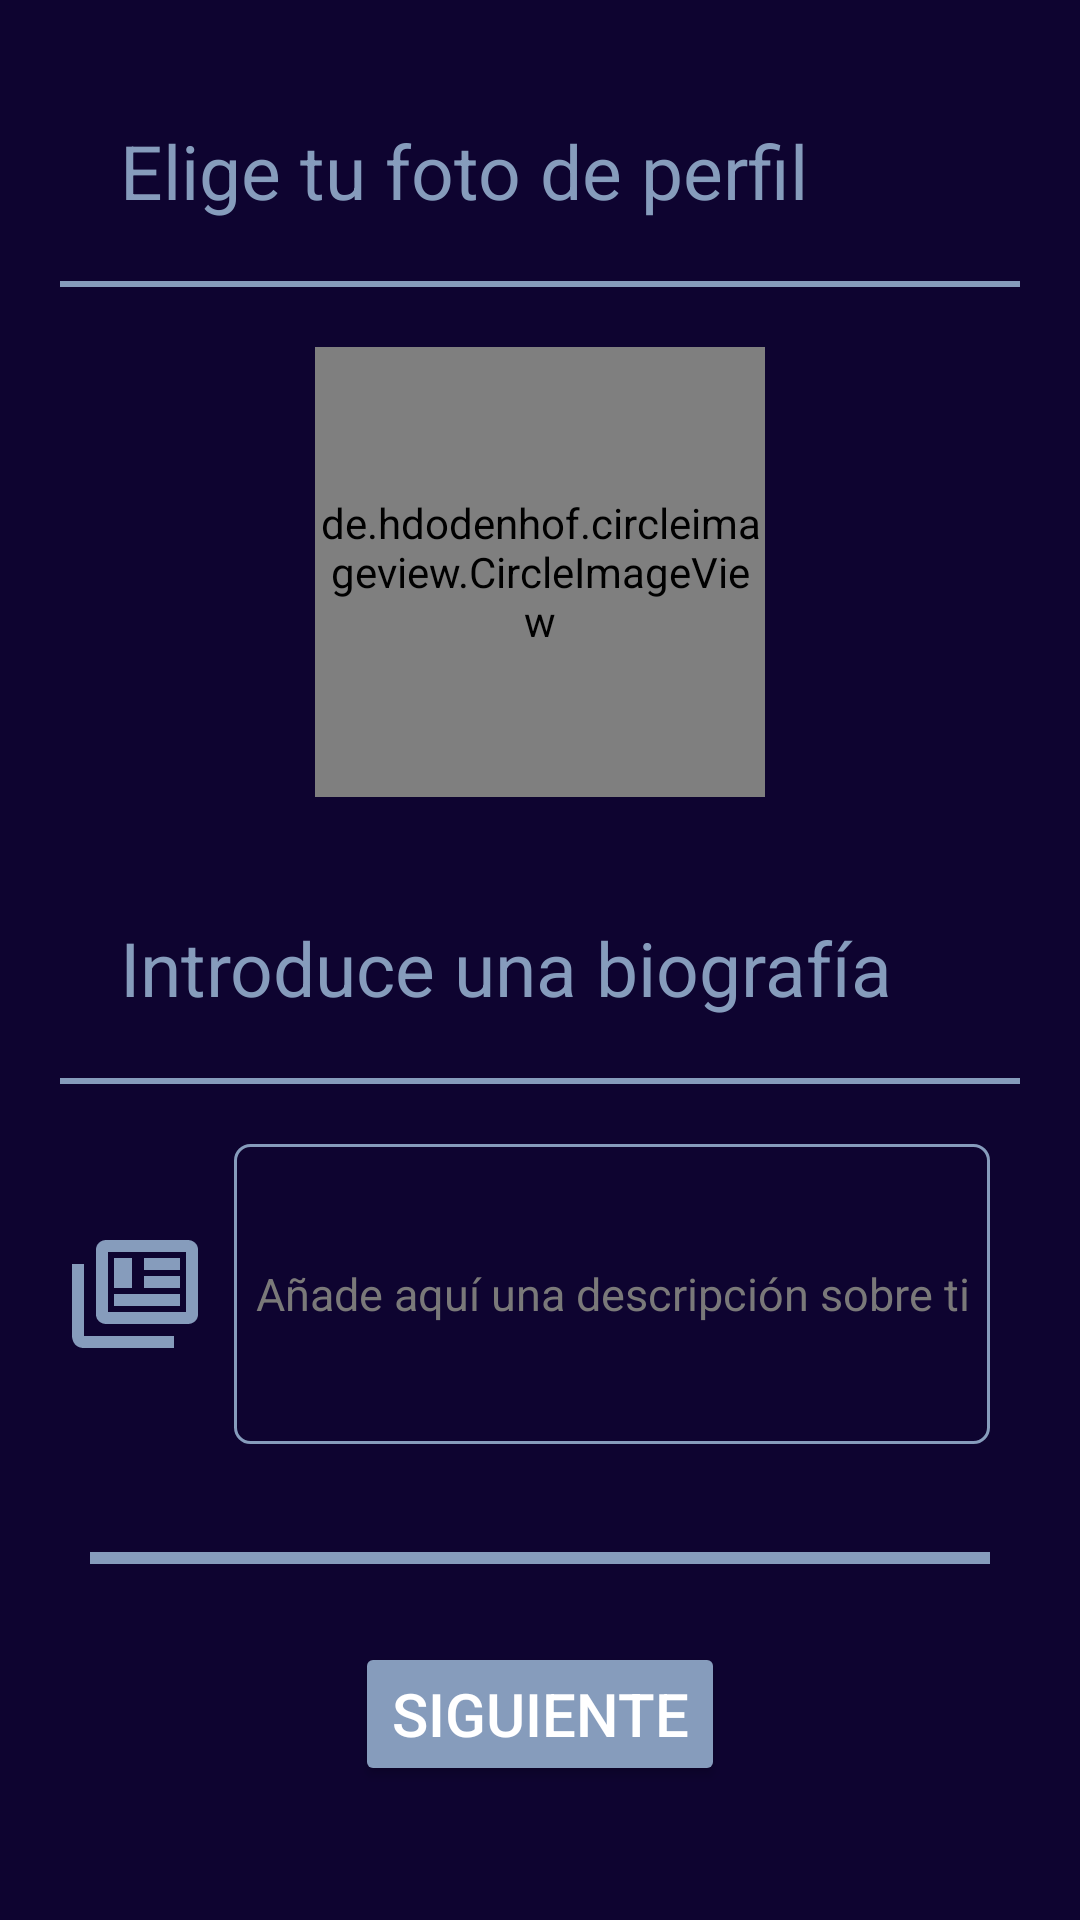

Write the Android layout XML for this screen, with the resource values it uses.
<!-- AndroidManifest.xml: application theme Theme.CenecApp -->
<!-- res/layout/activity_reg_fotos.xml -->
<?xml version="1.0" encoding="utf-8"?>
<LinearLayout
    xmlns:android="http://schemas.android.com/apk/res/android"
    xmlns:app="http://schemas.android.com/apk/res-auto"
    xmlns:tools="http://schemas.android.com/tools"
    android:layout_width="match_parent"
    android:layout_height="match_parent"
    android:background="@color/fondoPantalla"
    tools:context=".RegActivity_fotos"
    android:orientation="vertical">
    <ScrollView
        android:layout_width="match_parent"
        android:layout_height="match_parent"
        android:fillViewport="true"
        android:orientation="vertical">

        <LinearLayout
            android:layout_width="match_parent"
            android:layout_height="match_parent"
            android:paddingLeft="20dp"
            android:paddingRight="20dp"
            android:orientation="vertical">
            <TextView
                android:layout_width="match_parent"
                android:layout_height="wrap_content"
                android:text="Elige tu foto de perfil"
                android:textSize="25sp"
                android:padding="20dp"
                android:layout_marginTop="20dp"
                android:textColor="@color/gris_roto">
            </TextView>
            <View
                android:layout_width="match_parent"
                android:layout_height="2dp"
                android:layout_marginBottom="10dp"
                android:background="@color/gris_roto"></View>
            <de.hdodenhof.circleimageview.CircleImageView
                android:id="@+id/foto1"
                android:layout_width="150dp"
                android:layout_height="150dp"
                android:layout_gravity="center"
                android:src="@drawable/foto2png"
                android:layout_marginTop="10dp"
                app:civ_border_color="@color/gris_roto"
                app:civ_border_width="2dp">
            </de.hdodenhof.circleimageview.CircleImageView>

            <TextView
                android:layout_width="match_parent"
                android:layout_height="wrap_content"
                android:text="Introduce una biografía"
                android:textSize="25sp"
                android:padding="20dp"
                android:layout_marginTop="20dp"
                android:textColor="@color/gris_roto">
            </TextView>
            <View
                android:layout_width="match_parent"
                android:layout_height="2dp"
                android:background="@color/gris_roto"></View>
            <LinearLayout
                android:layout_width="match_parent"
                android:layout_height="wrap_content"
                android:orientation="horizontal"
                android:layout_gravity="center"
                android:layout_marginTop="10dp">
                <ImageView
                    android:layout_width="48dp"
                    android:layout_height="48dp"
                    android:layout_gravity="center"
                    android:background="@drawable/vectorbiografia">

                </ImageView>
                <EditText
                    android:id="@+id/campoBiografia"
                    android:layout_width="match_parent"
                    android:layout_height="100dp"
                    android:layout_gravity="center"
                    android:layout_margin="10dp"
                    android:textSize="15sp"
                    android:textColor="@color/white"
                    android:textAlignment="center"
                    android:background="@drawable/edittext"
                    android:hint="@string/sobremi"
                    android:textColorHint="@color/gris">
                </EditText>
            </LinearLayout>

            <ProgressBar
                android:id="@+id/spinner4"
                android:layout_width="300dp"
                android:layout_height="wrap_content"
                android:layout_marginTop="20dp"
                style="@style/Widget.AppCompat.ProgressBar.Horizontal"
                android:max="100"
                android:progress="100"
                android:progressTint="@color/gris_roto"
                android:layout_gravity="center">

            </ProgressBar>
            <Button
                android:id="@+id/btnFinalizar"
                android:layout_width="wrap_content"
                android:layout_height="wrap_content"
                android:text="@string/btnSiguiente"
                android:textColor="@color/white"
                android:backgroundTint="@color/gris_roto"
                android:layout_marginTop="20dp"
                android:layout_gravity="center"
                android:textSize="20sp">
            </Button>

        </LinearLayout>
    </ScrollView>

</LinearLayout>
<!-- resources referenced by this layout -->
<resources>
  <color name="fondoPantalla">#0E0430</color>
  <color name="gris">#7A7979</color>
  <color name="gris_roto">#869cbc</color>
  <color name="white">#FFFFFFFF</color>
  <!-- drawable edittext (drawable) -->
  <?xml version="1.0" encoding="utf-8" ?>
  <shape xmlns:android="http://schemas.android.com/apk/res/android"
      android:thickness="0dp"
      android:shape="rectangle">
  
      <stroke android:width="1dp"
          android:color="@color/gris_roto"/>
  
      <corners android:radius="5dp" />
  
  
  </shape>
  <!-- drawable foto2png: png bitmap (drawable, 21181 bytes) -->
  <!-- drawable vectorbiografia (drawable) -->
  <vector xmlns:android="http://schemas.android.com/apk/res/android"
      android:width="48dp"
      android:height="48dp"
      android:viewportWidth="24"
      android:viewportHeight="24">
      <path
          android:fillColor="@color/gris_roto"
          android:pathData="M4 7V19H19V21H4C2 21 2 19 2 19V7H4M21 5V15H8V5H21M21.3 3H7.7C6.76 3 6 3.7 6 4.55V15.45C6 16.31 6.76 17 7.7 17H21.3C22.24 17 23 16.31 23 15.45V4.55C23 3.7 22.24 3 21.3 3M9 6H12V11H9V6M20 14H9V12H20V14M20 8H14V6H20V8M20 11H14V9H20V11Z" />
  </vector>
  <string name="btnSiguiente">Siguiente</string>
  <string name="sobremi">Añade aquí una descripción sobre ti</string>
  <style name="Theme.CenecApp" parent="Theme.MaterialComponents.DayNight.NoActionBar">
          
          <item name="colorPrimary">@color/purple_500</item>
          <item name="colorPrimaryVariant">@color/purple_700</item>
          <item name="colorOnPrimary">@color/white</item>
          
          <item name="colorSecondary">@color/teal_200</item>
          <item name="colorSecondaryVariant">@color/teal_700</item>
          <item name="colorOnSecondary">@color/black</item>
          
          <item name="android:statusBarColor">?attr/colorPrimaryVariant</item>
          
      </style>
  <color name="purple_500">#FF6200EE</color>
  <color name="purple_700">#FF3700B3</color>
  <color name="teal_200">#FF03DAC5</color>
  <color name="teal_700">#FF018786</color>
  <color name="black">#FF000000</color>
</resources>
